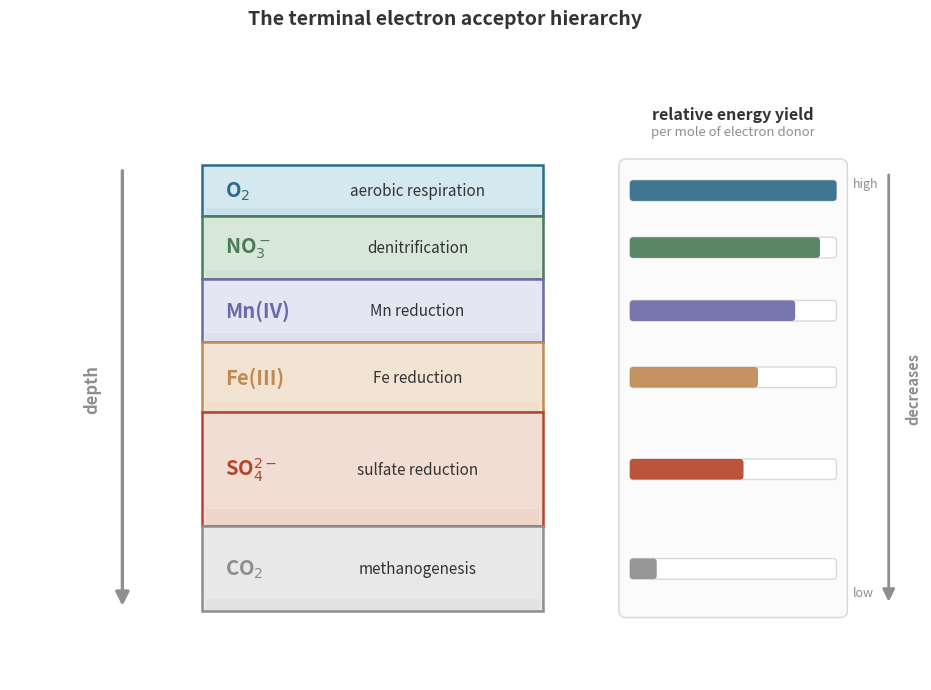

Here is the Python script that generated this plot: (Note: this script raises an exception after producing the figure.)
"""
Figure: The terminal electron acceptor hierarchy  (Chapter 9, Cities Without Sunlight)

A sediment column of six contiguous redox zones, depth increasing downward, each
labeled with its dominant metabolism. A relative energy bar on the right shrinks
with depth: iron/sulfate reducers conserve roughly 4-5x more energy per mole of
electron donor than methanogens (Bethke 2011, per the chapter), so the bars are
calibrated to that ratio rather than to invented absolute kJ values. The shared
zone colors (O2/NO3/Fe) are reused by the Chapter 10 aquifer figure.
"""

from pathlib import Path

import matplotlib.pyplot as plt
import matplotlib.patches as mpatches
from matplotlib.patches import FancyArrowPatch, FancyBboxPatch

# ── palette (shared with the other figures) ───────────────────────────
blue = "#2E6B8A"
blue_bg = "#D4E8F0"
red = "#B5452A"
red_bg = "#F2DDD5"
green = "#4A7C59"
green_bg = "#D8E8D8"
sand = "#C08A52"
sand_bg = "#F2E4D3"
violet = "#6D6AA8"
violet_bg = "#E5E6F4"
grey = "#333333"
mid_grey = "#8E8E8E"
light_grey = "#D9D9D9"

# ── zones, top -> bottom (the six acceptors of the governing equation) ──
# height = qualitative zone thickness (O2 thin, sulfate broad); not to scale.
# energy = RELATIVE yield per mole donor; Fe/SO4 ~ 4-5x the CO2 bar.
zones = [
    {"acc": r"O$_2$",        "meta": "aerobic respiration", "h": 0.74,
     "fc": blue_bg,   "ec": blue,     "energy": 1.00},
    {"acc": r"NO$_3^-$",     "meta": "denitrification",     "h": 0.92,
     "fc": green_bg,  "ec": green,    "energy": 0.92},
    {"acc": r"Mn(IV)",       "meta": "Mn reduction",        "h": 0.92,
     "fc": violet_bg, "ec": violet,   "energy": 0.80},
    {"acc": r"Fe(III)",      "meta": "Fe reduction",        "h": 1.02,
     "fc": sand_bg,   "ec": sand,     "energy": 0.62},
    {"acc": r"SO$_4^{2-}$",  "meta": "sulfate reduction",   "h": 1.66,
     "fc": red_bg,    "ec": red,      "energy": 0.55},
    {"acc": r"CO$_2$",       "meta": "methanogenesis",      "h": 1.24,
     "fc": "#E8E8E8", "ec": mid_grey, "energy": 0.13},
]

fig, ax = plt.subplots(figsize=(11.6, 7.8), dpi=300)
fig.patch.set_facecolor("white")
ax.set_facecolor("white")
ax.set_xlim(0, 12.4)
ax.set_ylim(-0.55, 8.2)
ax.axis("off")

fig.suptitle("The terminal electron acceptor hierarchy",
             fontsize=14, fontweight="bold", y=0.97, color=grey)

# ── layout ──────────────────────────────────────────────────────────────
band_L, band_R = 2.65, 7.35      # the sediment column
ebar_x0 = 8.55                   # energy-bar track left edge (shared baseline)
ebar_max = 2.85                  # full-track width = 100% yield
bar_h = 0.30
track_pad = 0.10                 # padding around bars inside the panel

y_top = 6.95
y_cur = y_top
centers = []
for z in zones:
    h = z["h"]
    y0 = y_cur - h
    cy = y_cur - h / 2
    centers.append(cy)

    # contiguous band with SQUARE joins so the stack reads as one continuous
    # sediment column (not stacked rounded cards)
    ax.add_patch(mpatches.Rectangle(
        (band_L, y0), band_R - band_L, h,
        facecolor=z["fc"], edgecolor=z["ec"], linewidth=1.8, zorder=2))
    # subtle bottom strip, as in ch4
    ax.add_patch(mpatches.Rectangle(
        (band_L + 0.06, y0), (band_R - band_L) - 0.12, h * 0.15,
        facecolor=z["ec"], alpha=0.06, edgecolor="none", zorder=2.1))

    # acceptor (left, bold mathtext) + metabolism (center)
    ax.text(band_L + 0.32, cy, z["acc"], ha="left", va="center",
            fontsize=14.5, fontweight="bold", color=z["ec"], zorder=4)
    ax.text((band_L + band_R) / 2 + 0.62, cy, z["meta"], ha="center",
            va="center", fontsize=11, color=grey, zorder=4)

    y_cur = y0

y_bot = y_cur

# ── left: depth increases downward ─────────────────────────────────────
depth_x = 1.55
ax.add_patch(FancyArrowPatch((depth_x, y_top - 0.04), (depth_x, y_bot + 0.04),
             arrowstyle="-|>", mutation_scale=20, color=mid_grey,
             linewidth=2.4, zorder=3))
ax.text(depth_x - 0.42, (y_top + y_bot) / 2, "depth", ha="center", va="center",
        rotation=90, fontsize=12, color=mid_grey, style="italic",
        fontweight="bold")

# ── right: relative energy-yield panel ─────────────────────────────────
# A single framed track-and-bar panel so the bars read as ONE comparison
# that shrinks with depth. Shared left baseline + full-width grey track.
panel_x0 = ebar_x0 - track_pad
panel_x1 = ebar_x0 + ebar_max + track_pad
panel_top = y_top
panel_bot = y_bot

# enclosing panel (subtle), framing all the energy bars together
ax.add_patch(FancyBboxPatch(
    (panel_x0, panel_bot - 0.04), (panel_x1 - panel_x0), (panel_top - panel_bot) + 0.08,
    boxstyle="round,pad=0.05,rounding_size=0.10",
    facecolor="#FBFBFB", edgecolor=light_grey, linewidth=1.1, zorder=1.5))

for cy, z in zip(centers, zones):
    # full-width track (the "100%" reference), shared baseline at ebar_x0
    ax.add_patch(FancyBboxPatch(
        (ebar_x0, cy - bar_h / 2), ebar_max, bar_h,
        boxstyle="round,pad=0,rounding_size=0.05",
        facecolor="white", edgecolor=light_grey, linewidth=1.0, zorder=3))
    # filled bar = relative yield
    ax.add_patch(FancyBboxPatch(
        (ebar_x0, cy - bar_h / 2), ebar_max * z["energy"], bar_h,
        boxstyle="round,pad=0,rounding_size=0.05",
        facecolor=z["ec"], edgecolor=z["ec"], linewidth=0.0, alpha=0.92,
        zorder=4))

# panel header (clear, two lines well clear of the track frame)
ax.text((panel_x0 + panel_x1) / 2, panel_top + 0.62,
        "relative energy yield", ha="center", va="bottom",
        fontsize=11.5, fontweight="bold", color=grey)
ax.text((panel_x0 + panel_x1) / 2, panel_top + 0.40,
        "per mole of electron donor", ha="center", va="bottom",
        fontsize=9.5, color=mid_grey, style="italic")

# "high" / "low" anchors at top and bottom of the panel so the trend is explicit
ax.text(panel_x1 + 0.12, panel_top - 0.18, "high", ha="left", va="top",
        fontsize=9, color=mid_grey, style="italic")
ax.text(panel_x1 + 0.12, panel_bot + 0.18, "low", ha="left", va="bottom",
        fontsize=9, color=mid_grey, style="italic")

# "decreases" arrow on the far right, with clear breathing room
dec_x = panel_x1 + 0.62
ax.add_patch(FancyArrowPatch((dec_x, panel_top - 0.10),
             (dec_x, panel_bot + 0.10),
             arrowstyle="-|>", mutation_scale=18, color=mid_grey,
             linewidth=2.0, zorder=3))
ax.text(dec_x + 0.34, (panel_top + panel_bot) / 2, "decreases",
        ha="center", va="center", rotation=90, fontsize=10.5,
        color=mid_grey, style="italic", fontweight="bold")

# Caption handled in markdown:
# "The redox ladder, expressed in sediment. Each zone represents the cheapest
#  electron acceptor still available."

out_dir = Path(__file__).resolve().parents[1] / "img"
out_dir.mkdir(parents=True, exist_ok=True)
base = out_dir / "ch9_redox_ladder"

plt.savefig(base.with_suffix(".png"), dpi=300, bbox_inches="tight", facecolor="white")
plt.savefig(base.with_suffix(".pdf"), bbox_inches="tight", facecolor="white")
plt.close(fig)

print(f"Saved {base.with_suffix('.png')} and {base.with_suffix('.pdf')}")
